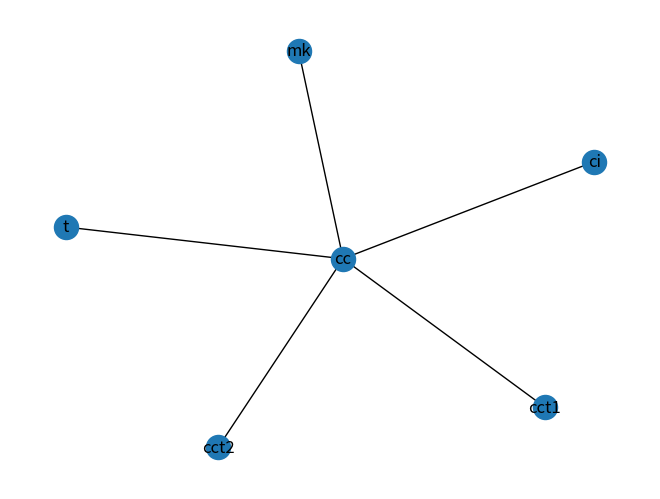

The matplotlib source for this figure:
from collections import Counter
import networkx as nx
import matplotlib.pyplot as plt

Graph = nx.Graph()

left = ['kt', 't', 't', 't', 'mk', 'mk', 'ci', 'chn', 'n', 'k', 'cct1', 'cct2']
right = ['t', 'mk', 'ci', 'cc', 'ci', 'cc', 'cc', 'ci', 'ci', 'mk', 'cc', 'cc']

if len(right) == len(left):
    print(True)

unique_l = list(set(left))
unique_r = list(set(right))
all_elements_unique = list(set(unique_l + unique_r))
processed = []

print(all_elements_unique)

counts_l = Counter(left)
counts_r = Counter(right)

print(counts_l)
print(counts_r)

def switch_ones_to_zeroes(collection):
    for key, element in collection.items():
        if element == 1:
            collection[key] = 0

    return collection

def count_sum_and_max_element(collection):
    sum = 0
    max = 0
    key_of_max = None
    for key, element in collection.items():
        sum = sum + element

        if element > max:
            max = element
            key_of_max = key

    return sum, max, key_of_max

counts_l = switch_ones_to_zeroes(counts_l)
counts_r = switch_ones_to_zeroes(counts_r)

print(counts_l)
print(counts_r)

sum_l, max_l, max_key_l = count_sum_and_max_element(counts_l)
sum_r, max_r, max_key_r = count_sum_and_max_element(counts_r)

print(sum_l, max_l, max_key_l)
print(sum_r, max_r, max_key_r)

primary_array = right
secondary_array = left
max_key = max_key_r

if sum_l > sum_r:
    primary_array = left
    secondary_array = right
    max_key = max_key_l


for index, element in enumerate(primary_array):
    Graph.add_node(max_key)

    if primary_array[index] == max_key:
        Graph.add_edge(max_key, secondary_array[index])
        processed.append(max_key)
        processed.append(secondary_array[index])
        

print(list(set(processed)))

pos = nx.spring_layout(Graph)

nx.draw(Graph, with_labels=True)
edge_labels = nx.get_edge_attributes(Graph, "weight")

nx.draw_networkx_edge_labels(Graph, pos, edge_labels=edge_labels)
plt.show()
